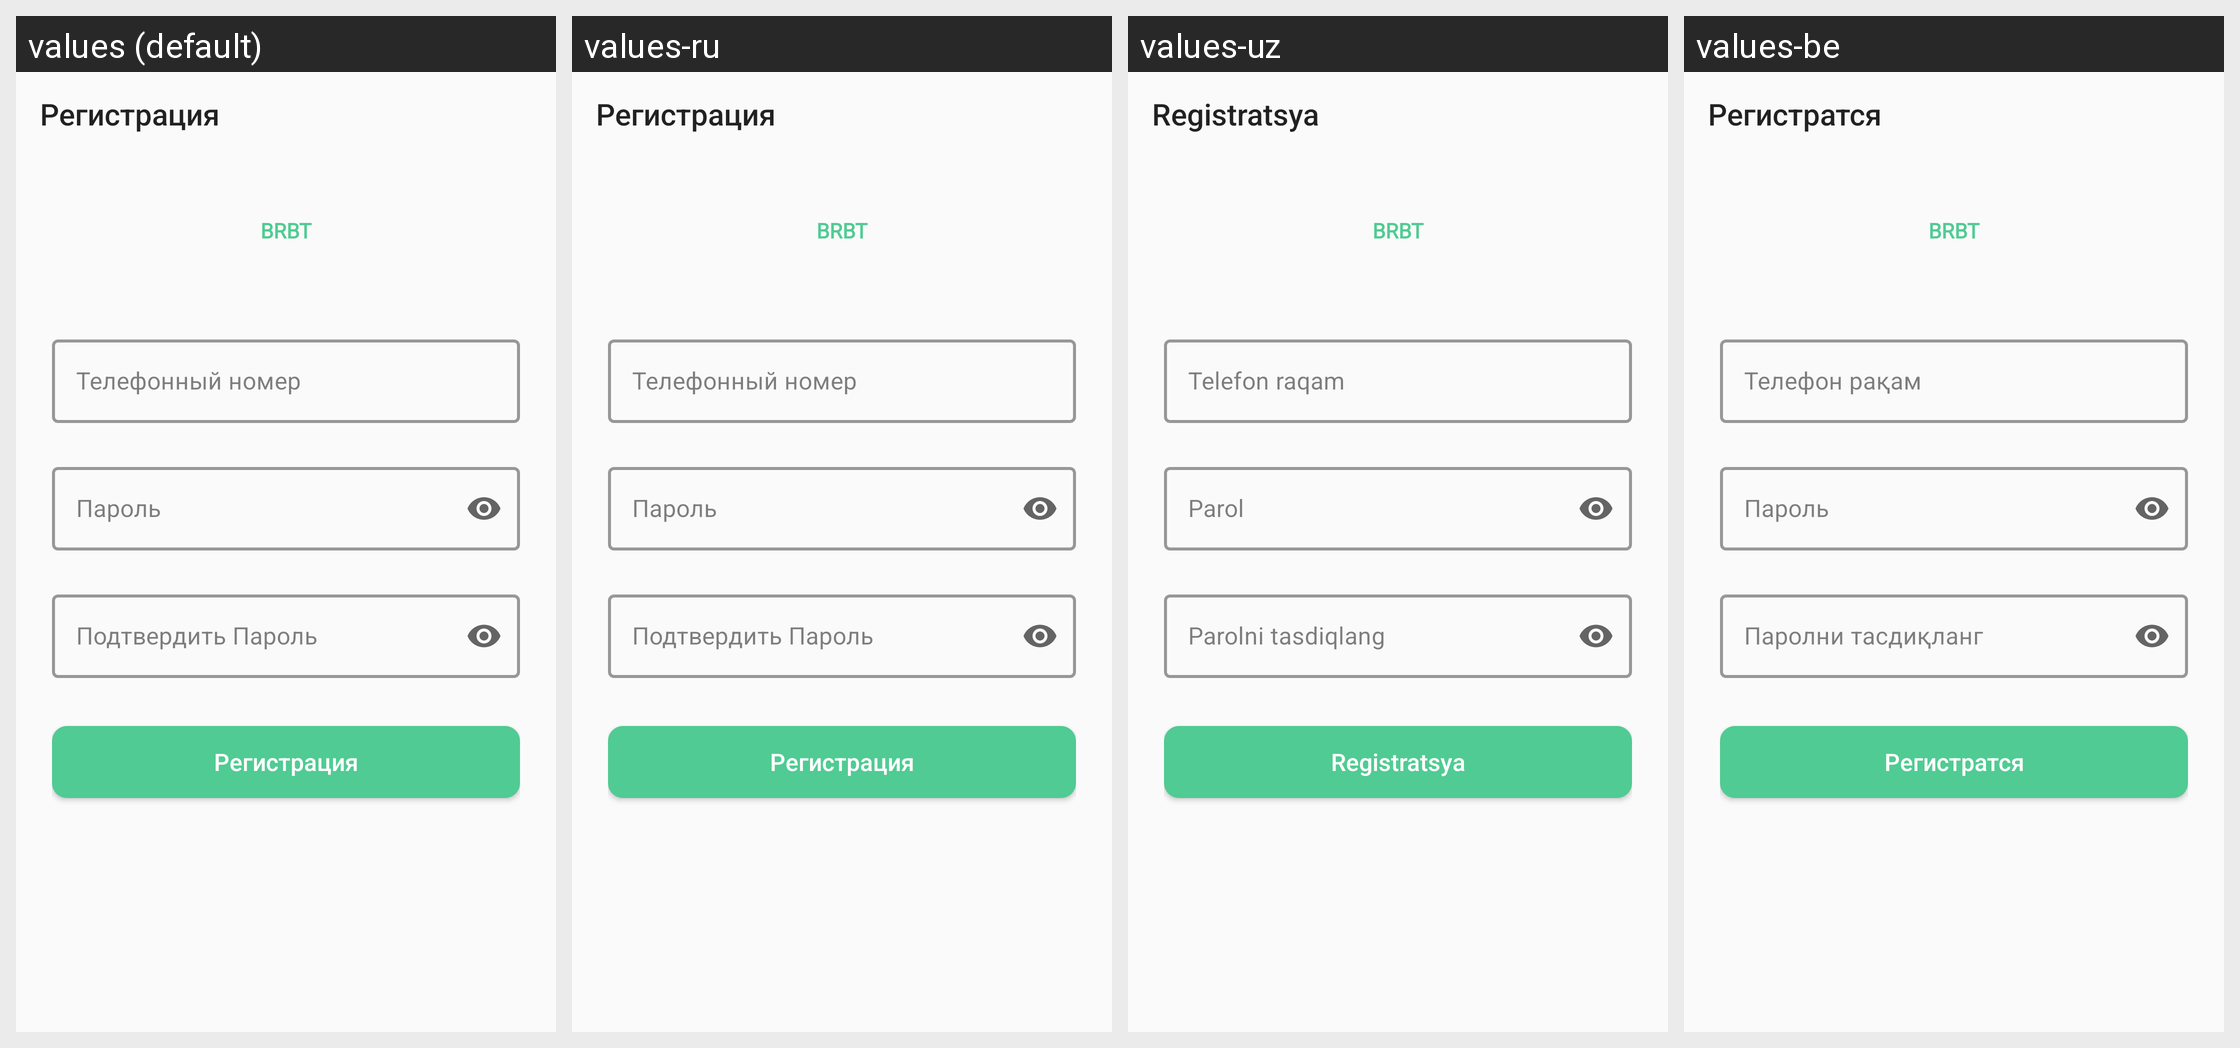

Here is an Android app screen in its default locale and in the app's own translations. Write out the translated-string differences for the strings that appear on this screen.
Android screen res/layout/fragment_phone_number.xml rendered under 4 locales, left to right: values (default), values-ru, values-uz, values-be. Device: Nexus 5 (rendered at 1080×1920; each locale shown at half size, 540×960, under a caption strip naming it); theme Theme.Stadion.
Strings drawn on this screen, with the default value and each locale's value (text and hints the layout hard-codes, and strings that could not be matched under every locale, appear in the picture but are not listed):

register
  values: Регистрация
  values-ru: Регистрация
  values-uz: Registratsya
  values-be: Регистратся

phone_number
  values: Телефонный номер
  values-ru: Телефонный номер
  values-uz: Telefon raqam
  values-be: Телефон рақам

password
  values: Пароль
  values-ru: Пароль
  values-uz: Parol
  values-be: Пароль

confirm_password
  values: Подтвердить Пароль
  values-ru: Подтвердить Пароль
  values-uz: Parolni tasdiqlang
  values-be: Паролни тасдиқланг
